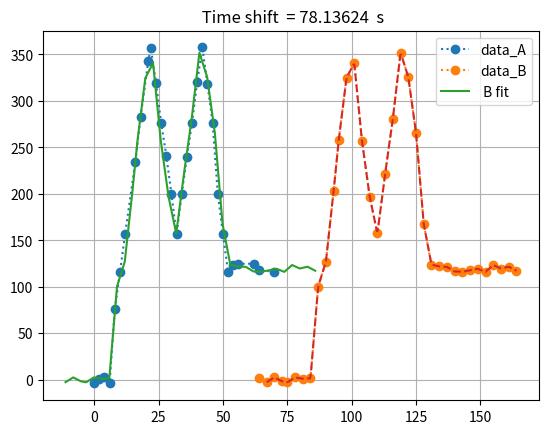

The matplotlib source for this figure:
import numpy as np
from scipy.interpolate import interp1d
import matplotlib.pyplot as plt
from scipy.optimize import minimize


# ----------------------     definition des courbes test  f_A et f_B   ------------------------------------------------
def courbes_fA_fB():
    x_A = [0,2,4,6,8,10,12,16,18, 21,22,24,26,28,30,32,34,36,38,40,42,44,46,48,50,52,54,56,62,64,70]
    y_A = [0,0,0,0,2, 3, 4, 6, 7,8.5, 9, 8, 7, 6, 5, 4, 5, 6, 7, 8, 9, 8, 7, 5, 4, 3, 3, 3, 3, 3, 3]
    y_A = [y_A[i]*360/9 for i in range(len(x_A))]
    rng = np.random.default_rng(6789)
    alea = rng.integers(low=-30, high=30, size=len(y_A))
    y_A = [y_A[i] + 0.18 * alea[i]  for i in range(len(y_A))]
    x_B = [100,103,106,109,111,114,117,120,123,126,129,131,134,137,140,143,146,149,152,155,158,161,164,167,170,173,176,
           179,182,185,188,191,194,197,200]
    x_B = [x_B[i] + shift for i in range(len(x_B))]
    y_B = [  0,  0,  0,  0,  0,  0,  0,  0,2.4,3.2,5.0,6.5,8.1,8.5,6.5,5.0,4.0,5.5,7.0,8.7,8.1,6.7,4.1,  3,  3,  3,  3,
             3,  3,  3,  3,  3,  3,  3,  3]
    y_B = [y_B[i] * 360 / 9 for i in range(len(x_B))]
    rng = np.random.default_rng(12345)
    alea = rng.integers(low=-30, high =30, size= len(y_B))
    y_B = [y_B[i] + 0.15* alea[i]  for i in range(len(y_B))]  # angle modifié à +/- 3°
    return x_A, y_A, x_B, y_B
# ---------------------------------------------------------------------------------------------------------------------


def domaine_interpol (x):
    x_interpol = np.linspace(min(x), max(x), num=300, endpoint=True)
    return x_interpol


def interpol_func(x, y, option='linear'):
    f = interp1d(x, y, kind=option)
    return  f


def cost_function(shift_x):
    # récupération des deux courbes à supperposer
    x_A, y_A ,x_B, y_B = courbes_fA_fB()
    # construct interpolator of f_A and f_B
    f_A = interpol_func(x_A, y_A, option='linear')
    f_B = interpol_func(x_B, y_B, option='linear')
    cost_function = 0.
    for i in range(len(x_A)):
        if x_B[0] <= x_A[i] + shift_x <= x_B[-1]:
            cost_function = cost_function + (f_A(x_A[i]) - f_B(x_A[i] + shift_x)) ** 2
        elif x_B[0] > x_A[i] + shift_x:
            cost_function = cost_function + (f_A(x_A[i]) ** 2)  # assume f_B equal zero before x_B[O]
        else:   # x_B[-1] < x_A[i] + shift_x
            cost_function = cost_function + (f_A(x_A[i]) ** 2)
    cost_function = np.sqrt(cost_function/np.average(x_A)**2)/len(x_A)
    return cost_function


# -- Variables globales
#  Pour les tests. Variable  "Shift"  testée de -300s à 3600s. Ce shift s'ajoute au décalage de base qui est de 114s
shift = -36.
# type d'interpolateur. linear (best!)  | zero, slinear, quadratic, cubic (spline d'ordre 0, 1, 2 et 3)
# spline d'odre zero (bad!!), slinear (idem linear), spline d'orde 2 ou 3 (création d'oscillations ... pas de sens phy)

if __name__ == "__main__":
    x_A, y_A ,x_B, y_B = courbes_fA_fB()
    # --calcul du shift initial (basé sur la distance des pics des deux courbes)
    n_A = np.argmax(y_A)
    n_B = np.argmax(y_B)
    shift_0 = x_B[n_B] - x_A[n_A]
    # ------- optimisation
    res = minimize(cost_function, shift_0, method='Nelder-Mead', options={'xatol': 10**-8, 'disp': True})


    print('Optimum initial   Time shift  = %.5f s.  Coût %.5f \n'
          'Optimum final     Time shift  = %.5f s.  Coût %.5f '
          % (shift_0, cost_function(shift_0),res.x, cost_function(res.x)))

    # -------   Visualisation des résultats
    # construction des interpolateurs
    x_fit = [x_B[i] - res.x for i in range(1, len(x_B))]
    f_A = interpol_func(x_A, y_A, option='linear')
    f_B = interpol_func(x_B, y_B, option='linear')
    plt.plot(x_A, y_A, 'o:',  x_B, y_B, 'o:', x_fit, f_B ([x_B[i] for i in range(1, len(x_B))]), '-')
    x_B_interp = domaine_interpol(x_B[1:])
    plt.plot(x_B_interp, f_B(x_B_interp), '--')
    plt.legend(['data_A',   'data_B', ' B fit'], loc='best')
    plt.grid()
    plt.title(' Time shift  = %.5f  s' % (res.x))
    plt.show()
